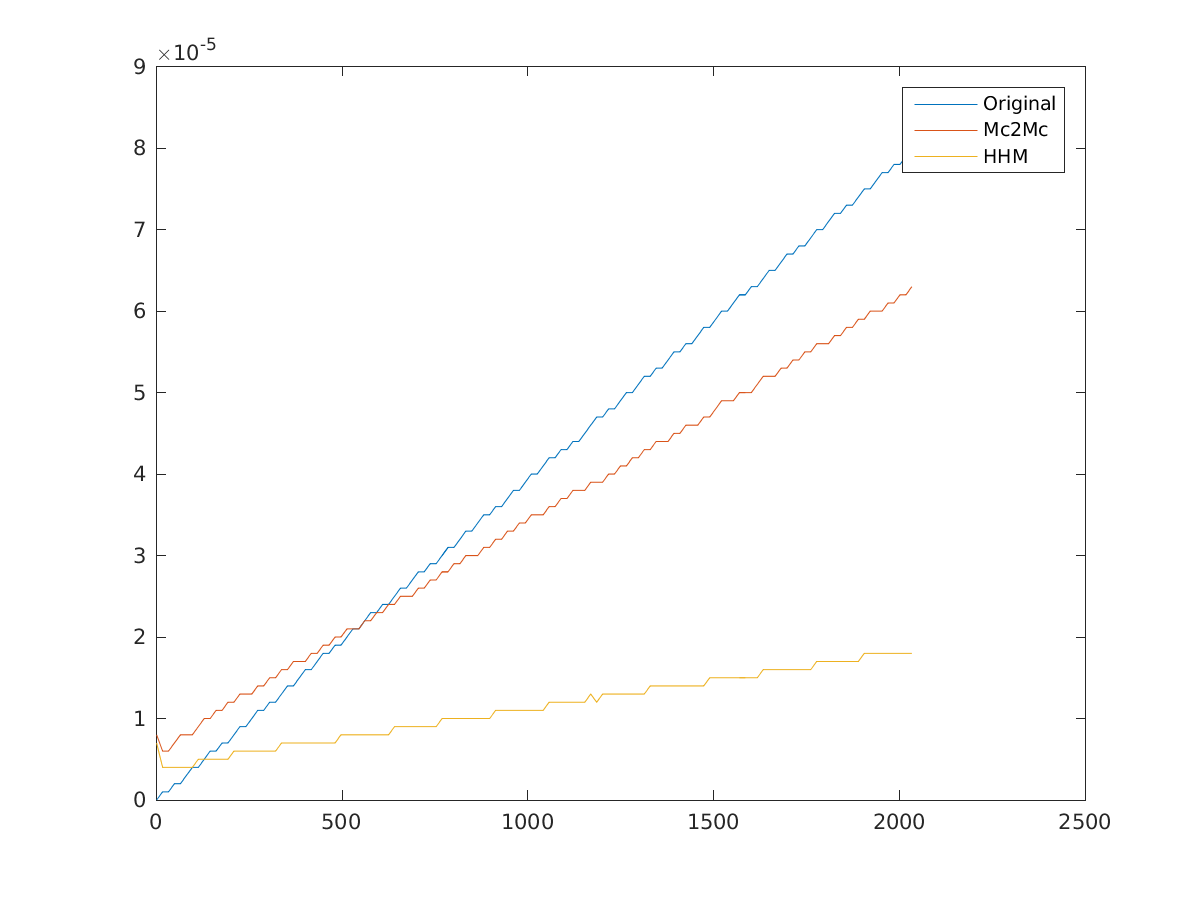

The data file committed next to this chart (first rows):
1, 0, 8e-06, 7e-06
17, 1e-06, 6e-06, 4e-06
33, 1e-06, 6e-06, 4e-06
49, 2e-06, 7e-06, 4e-06
65, 2e-06, 8e-06, 4e-06
81, 3e-06, 8e-06, 4e-06
97, 4e-06, 8e-06, 4e-06
113, 4e-06, 9e-06, 5e-06
129, 5e-06, 1e-05, 5e-06
145, 6e-06, 1e-05, 5e-06
161, 6e-06, 1.1e-05, 5e-06
177, 7e-06, 1.1e-05, 5e-06
193, 7e-06, 1.2e-05, 5e-06
209, 8e-06, 1.2e-05, 6e-06
225, 9e-06, 1.3e-05, 6e-06
241, 9e-06, 1.3e-05, 6e-06
257, 1e-05, 1.3e-05, 6e-06
273, 1.1e-05, 1.4e-05, 6e-06
289, 1.1e-05, 1.4e-05, 6e-06
305, 1.2e-05, 1.5e-05, 6e-06
321, 1.2e-05, 1.5e-05, 6e-06
337, 1.3e-05, 1.6e-05, 7e-06
353, 1.4e-05, 1.6e-05, 7e-06
369, 1.4e-05, 1.7e-05, 7e-06
385, 1.5e-05, 1.7e-05, 7e-06
401, 1.6e-05, 1.7e-05, 7e-06
417, 1.6e-05, 1.8e-05, 7e-06
433, 1.7e-05, 1.8e-05, 7e-06
449, 1.8e-05, 1.9e-05, 7e-06
465, 1.8e-05, 1.9e-05, 7e-06
481, 1.9e-05, 2e-05, 7e-06
497, 1.9e-05, 2e-05, 8e-06
513, 2e-05, 2.1e-05, 8e-06
529, 2.1e-05, 2.1e-05, 8e-06
545, 2.1e-05, 2.1e-05, 8e-06
561, 2.2e-05, 2.2e-05, 8e-06
577, 2.3e-05, 2.2e-05, 8e-06
593, 2.3e-05, 2.3e-05, 8e-06
609, 2.4e-05, 2.3e-05, 8e-06
625, 2.4e-05, 2.4e-05, 8e-06
641, 2.5e-05, 2.4e-05, 9e-06
657, 2.6e-05, 2.5e-05, 9e-06
673, 2.6e-05, 2.5e-05, 9e-06
689, 2.7e-05, 2.5e-05, 9e-06
705, 2.8e-05, 2.6e-05, 9e-06
721, 2.8e-05, 2.6e-05, 9e-06
737, 2.9e-05, 2.7e-05, 9e-06
753, 2.9e-05, 2.7e-05, 9e-06
769, 3e-05, 2.8e-05, 1e-05
785, 3.1e-05, 2.8e-05, 1e-05
801, 3.1e-05, 2.9e-05, 1e-05
817, 3.2e-05, 2.9e-05, 1e-05
833, 3.3e-05, 3e-05, 1e-05
849, 3.3e-05, 3e-05, 1e-05
865, 3.4e-05, 3e-05, 1e-05
881, 3.5e-05, 3.1e-05, 1e-05
897, 3.5e-05, 3.1e-05, 1e-05
913, 3.6e-05, 3.2e-05, 1.1e-05
929, 3.6e-05, 3.2e-05, 1.1e-05
945, 3.7e-05, 3.3e-05, 1.1e-05
961, 3.8e-05, 3.3e-05, 1.1e-05
... 67 more rows
